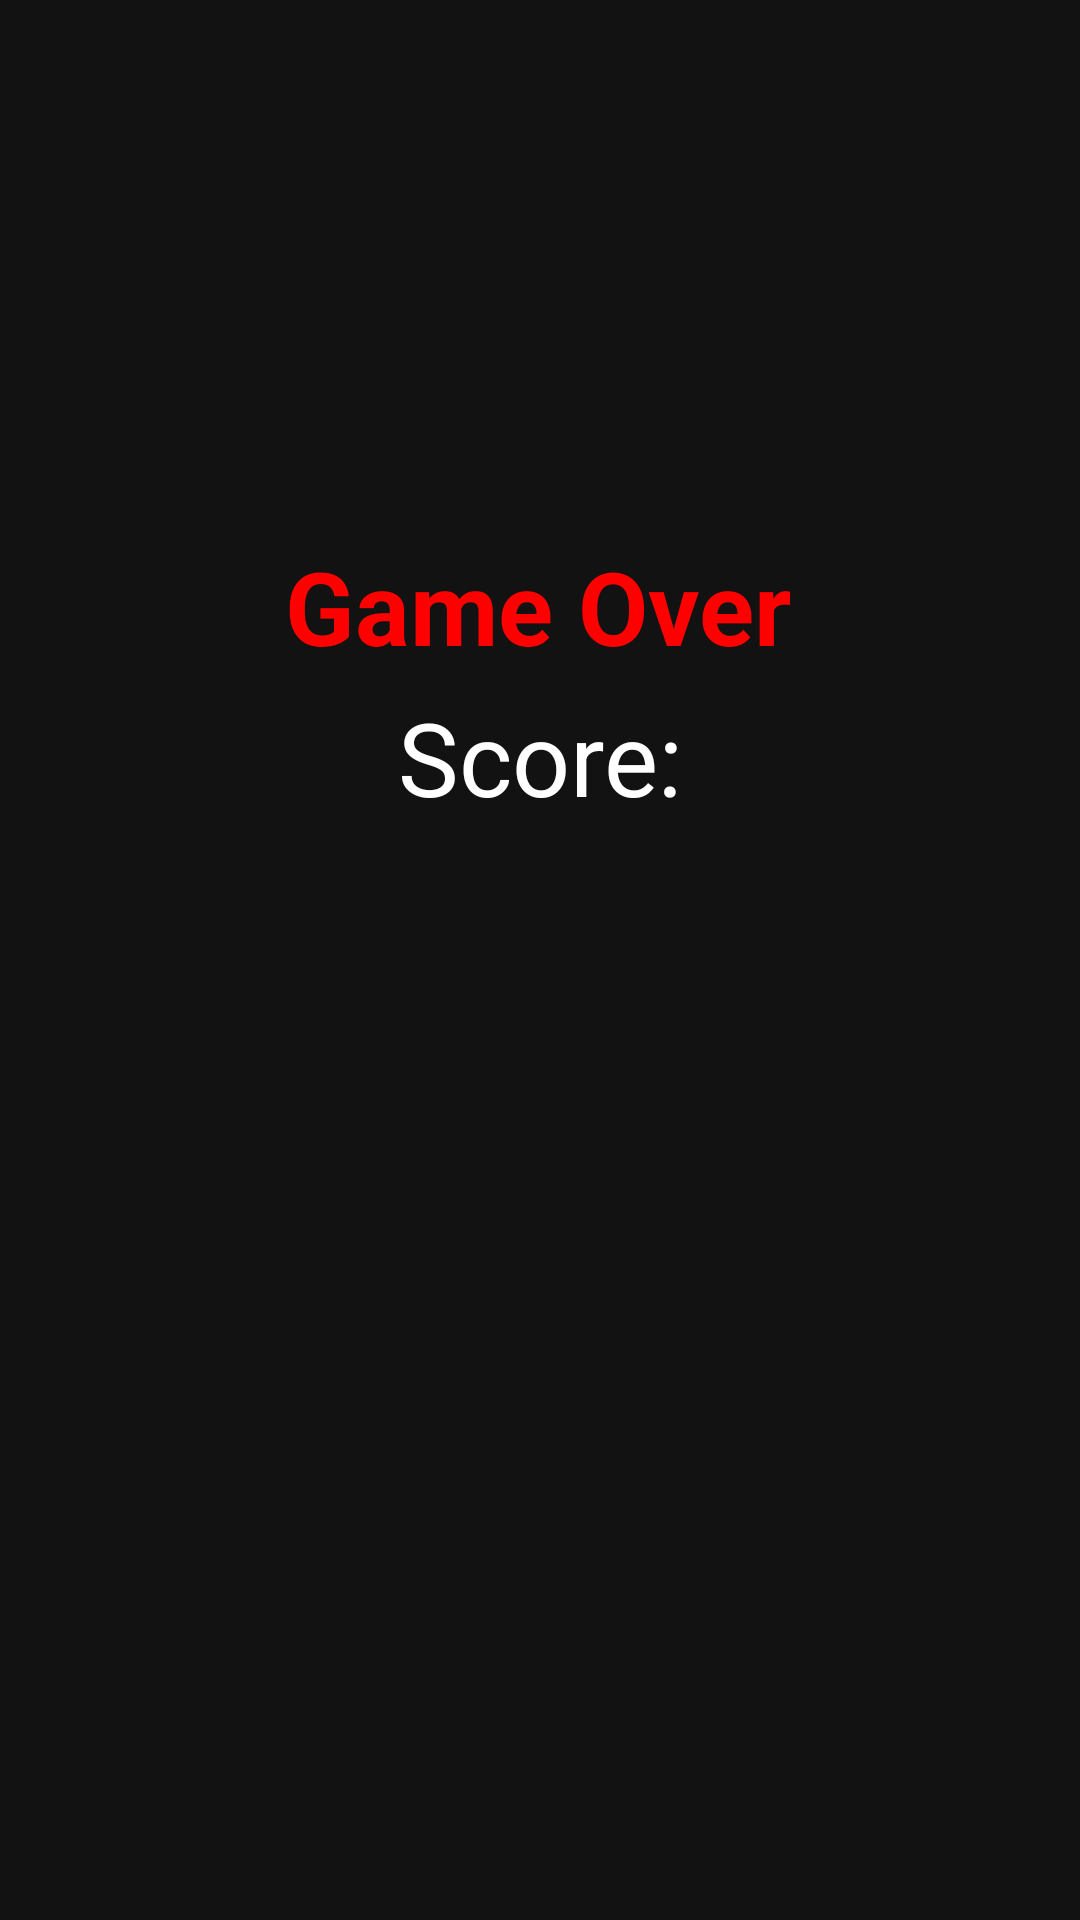

Reconstruct the res/layout file that produces this screen, plus the resources it refers to.
<!-- AndroidManifest.xml: application theme Theme.MaterialComponents -->
<!-- res/layout/game_over.xml -->
<?xml version="1.0" encoding="utf-8"?>
<androidx.constraintlayout.widget.ConstraintLayout xmlns:android="http://schemas.android.com/apk/res/android"
    xmlns:app="http://schemas.android.com/apk/res-auto"
    xmlns:tools="http://schemas.android.com/tools"
    android:layout_width="match_parent"
    android:layout_height="match_parent">

    <TextView
        android:id="@+id/txt_gameover"
        android:layout_width="wrap_content"
        android:layout_height="wrap_content"
        android:padding="5sp"
        android:text="@string/game_over"
        android:textColor="@color/red"
        android:textSize="34sp"
        android:textStyle="bold"
        app:layout_constraintBottom_toBottomOf="parent"
        app:layout_constraintEnd_toEndOf="parent"
        app:layout_constraintHorizontal_bias="0.497"
        app:layout_constraintStart_toStartOf="parent"
        app:layout_constraintTop_toTopOf="parent"
        app:layout_constraintVertical_bias="0.298" />

    <TextView
        android:id="@+id/txt_score"
        android:layout_width="wrap_content"
        android:layout_height="wrap_content"
        android:text="@string/txt_score"
        android:textColor="@color/white"

        android:textSize="34sp"
        app:layout_constraintEnd_toEndOf="parent"
        app:layout_constraintHorizontal_bias="0.501"
        app:layout_constraintStart_toStartOf="parent"
        app:layout_constraintTop_toBottomOf="@+id/txt_gameover" />
</androidx.constraintlayout.widget.ConstraintLayout>
<!-- resources referenced by this layout -->
<resources>
  <color name="red">#FFFF0000</color>
  <color name="white">#FFFFFFFF</color>
  <string name="game_over">Game Over</string>
  <string name="txt_score">Score: </string>
</resources>
